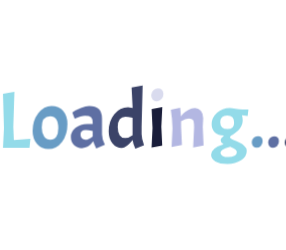
t = 0.00 s
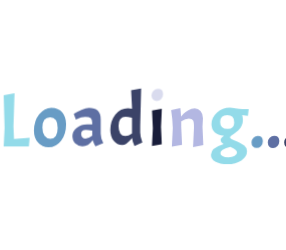
t = 0.60 s
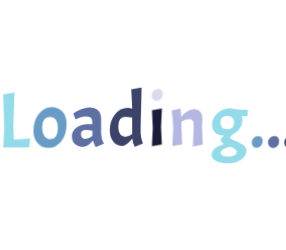
t = 0.73 s
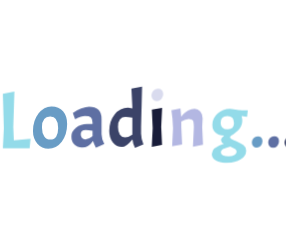
t = 0.86 s
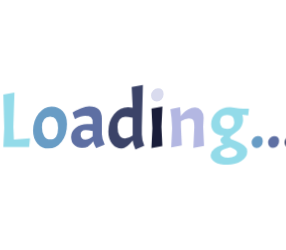
t = 1.11 s
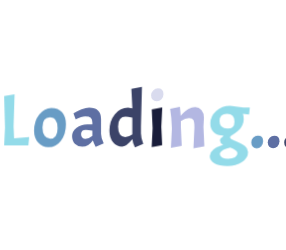
t = 1.36 s

The animated SVG that drew these frames (rendered in a browser with its animation timeline set to each time). Animation: 1 CSS @keyframes rule; one cycle of 1.60 s, repeats indefinitely.

<?xml version="1.0" encoding="utf-8"?>
<svg xmlns="http://www.w3.org/2000/svg" style="margin: auto; display: block; shape-rendering: auto; background: none;" width="286" height="250" preserveAspectRatio="xMidYMid">
<style type="text/css">
  text {
    text-anchor: middle; font-size: 80px; opacity: 0;
  }
</style>
<g style="transform-origin:143px 125px;transform:scale(1)">
<g transform="translate(143,125)">
  <g transform="translate(0,0)"><g class="path" style="transform: scale(0.91); transform-origin: -126.36px -5.12712px; animation: 1s linear -0.6s infinite normal forwards running breath-827549ea-05f5-4ce9-968d-a8e5578694eb;"><path d="M32.72 0L6.40 0L7.36-19.44L6.40-53.60L17.76-55.60L16.64-20.80L17.20-7.84L33.60-9.12L32.72 0" fill="#93dbe9" stroke="none" stroke-width="none" transform="translate(-146.3599853515625,22.67287218960849)" style="fill: rgb(147, 219, 233);"></path></g><g class="path" style="transform: scale(0.91); transform-origin: -93px 2.51287px; animation: 1s linear -0.54s infinite normal forwards running breath-827549ea-05f5-4ce9-968d-a8e5578694eb;"><path d="M36.32-16.72L36.32-16.72Q36.32-26.96 41.84-34.08L41.84-34.08L41.84-34.08Q47.36-41.20 54.76-41.20L54.76-41.20L54.76-41.20Q62.16-41.20 66.28-36.40L66.28-36.40L66.28-36.40Q70.40-31.60 70.40-23.68L70.40-23.68L70.40-23.68Q70.40-13.12 65.08-6.12L65.08-6.12L65.08-6.12Q59.76 0.88 51.68 0.88L51.68 0.88L51.68 0.88Q45.04 0.88 40.68-4.12L40.68-4.12L40.68-4.12Q36.32-9.12 36.32-16.72L36.32-16.72zM61.44-19.52L61.44-19.52L61.44-19.52Q61.44-31.12 53.52-31.12L53.52-31.12L53.52-31.12Q45.28-31.12 45.28-20.24L45.28-20.24L45.28-20.24Q45.28-14.56 47.60-11.36L47.60-11.36L47.60-11.36Q49.92-8.16 53.72-8.16L53.72-8.16L53.72-8.16Q57.52-8.16 59.48-11.08L59.48-11.08L59.48-11.08Q61.44-14 61.44-19.52" fill="#93dbe9" stroke="none" stroke-width="none" transform="translate(-146.3599853515625,22.67287218960849)" style="fill: rgb(104, 156, 197);"></path></g><g class="path" style="transform: scale(0.91); transform-origin: -55.16px 2.19287px; animation: 1s linear -0.48s infinite normal forwards running breath-827549ea-05f5-4ce9-968d-a8e5578694eb;"><path d="M85.28 0L85.28 0Q80.56 0 77.56-3L77.56-3L77.56-3Q74.56-6 74.56-11.08L74.56-11.08L74.56-11.08Q74.56-16.16 79.20-19.88L79.20-19.88L79.20-19.88Q83.84-23.60 90.48-23.60L90.48-23.60L95.92-23.60L95.92-24.96L95.92-24.96Q95.92-28.88 94.32-30.32L94.32-30.32L94.32-30.32Q92.72-31.76 88.32-31.76L88.32-31.76L88.32-31.76Q86.48-31.76 83.96-31L83.96-31L83.96-31Q81.44-30.24 78.32-28.64L78.32-28.64L76-34.96L76-34.96Q79.44-37.36 84.36-39.28L84.36-39.28L84.36-39.28Q89.28-41.20 92.48-41.20L92.48-41.20L92.48-41.20Q105.04-41.20 105.04-29.04L105.04-29.04L105.04-13.36L105.04-13.36Q105.04-8.88 107.84-3.36L107.84-3.36L99.36 0.24L99.36 0.24Q97.36-3.60 96.40-6.64L96.40-6.64L96.40-6.64Q92 0 85.28 0L85.28 0zM88.64-8.16L88.64-8.16L88.64-8.16Q91.84-8.16 95.92-11.44L95.92-11.44L95.92-16.80L95.92-16.80Q91.68-17.76 89.04-17.76L89.04-17.76L89.04-17.76Q84-17.76 84-13.28L84-13.28L84-13.28Q84-10.96 85.28-9.56L85.28-9.56L85.28-9.56Q86.56-8.16 88.64-8.16" fill="#93dbe9" stroke="none" stroke-width="none" transform="translate(-146.3599853515625,22.67287218960849)" style="fill: rgb(94, 111, 163);"></path></g><g class="path" style="transform: scale(0.91); transform-origin: -16.68px -7.84712px; animation: 1s linear -0.42s infinite normal forwards running breath-827549ea-05f5-4ce9-968d-a8e5578694eb;"><path d="M135.92-7.84L135.92-7.84L135.92-7.84Q129.68 0 125.12 0L125.12 0L125.12 0Q119.44 0 115.80-4.64L115.80-4.64L115.80-4.64Q112.16-9.28 112.16-16.56L112.16-16.56L112.16-16.56Q112.16-26.56 117.72-33.44L117.72-33.44L117.72-33.44Q123.28-40.32 131.36-40.32L131.36-40.32L135.84-39.68L135.84-41.20L134.88-59.92L145.84-61.92L144.80-20.80L144.80-13.76L144.80-13.76Q144.80-8.96 147.20-2.72L147.20-2.72L138.56 0.88L138.56 0.88Q136.24-3.92 135.92-7.84zM121.12-20.72L121.12-20.72L121.12-20.72Q121.12-15.60 123-12.72L123-12.72L123-12.72Q124.88-9.84 128.44-9.84L128.44-9.84L128.44-9.84Q132-9.84 135.84-12.72L135.84-12.72L135.84-30L135.84-30Q131.04-30.96 128.72-30.96L128.72-30.96L128.72-30.96Q125.12-30.96 123.12-28.40L123.12-28.40L123.12-28.40Q121.12-25.84 121.12-20.72" fill="#93dbe9" stroke="none" stroke-width="none" transform="translate(-146.3599853515625,22.67287218960849)" style="fill: rgb(59, 67, 104);"></path></g><g class="path" style="transform: scale(0.91); transform-origin: 13.92px 2.31287px; animation: 1s linear -0.36s infinite normal forwards running breath-827549ea-05f5-4ce9-968d-a8e5578694eb;"><path d="M154.96-38.72L165.68-40.72L164.72-20.80L165.60-2L154.88 0L155.84-19.44L154.96-38.72" fill="#93dbe9" stroke="none" stroke-width="none" transform="translate(-146.3599853515625,22.67287218960849)" style="fill: rgb(25, 29, 58);"></path></g><g class="path" style="transform: scale(0.91); transform-origin: 14.28px -30.1271px; animation: 1s linear -0.3s infinite normal forwards running breath-827549ea-05f5-4ce9-968d-a8e5578694eb;"><path d="M154.40-52.44L154.40-52.44L154.40-52.44Q154.40-55.12 156.48-57.24L156.48-57.24L156.48-57.24Q158.56-59.36 161.28-59.36L161.28-59.36L161.28-59.36Q164-59.36 165.44-57.88L165.44-57.88L165.44-57.88Q166.88-56.40 166.88-53.44L166.88-53.44L166.88-53.44Q166.88-50.48 164.84-48.36L164.84-48.36L164.84-48.36Q162.80-46.24 160.12-46.24L160.12-46.24L160.12-46.24Q157.44-46.24 155.92-48L155.92-48L155.92-48Q154.40-49.76 154.40-52.44" fill="#93dbe9" stroke="none" stroke-width="none" transform="translate(-146.3599853515625,22.67287218960849)" style="fill: rgb(217, 219, 238);"></path></g><g class="path" style="transform: scale(0.91); transform-origin: 44.2px 2.51287px; animation: 1s linear -0.24s infinite normal forwards running breath-827549ea-05f5-4ce9-968d-a8e5578694eb;"><path d="M197.68-20.24L197.68-20.24Q197.68-25.76 196.72-27.60L196.72-27.60L196.72-27.60Q195.76-29.44 192.24-29.44L192.24-29.44L192.24-29.44Q188.72-29.44 184.24-26.64L184.24-26.64L184.24-20.80L185.12-2L174.40 0L175.36-19.44L175.36-19.44Q175.04-30.16 173.60-38.64L173.60-38.64L183.28-40.72L183.28-40.72Q183.84-36.08 184.08-31.68L184.08-31.68L184.08-31.68Q185.28-33.28 186.80-34.84L186.80-34.84L186.80-34.84Q188.32-36.40 191.60-38.36L191.60-38.36L191.60-38.36Q194.88-40.32 198.52-40.32L198.52-40.32L198.52-40.32Q202.16-40.32 204.64-37.48L204.64-37.48L204.64-37.48Q207.12-34.64 207.12-29.76L207.12-29.76L206.64-20.80L207.52-1.60L196.72 0.40L197.68-20.24" fill="#93dbe9" stroke="none" stroke-width="none" transform="translate(-146.3599853515625,22.67287218960849)" style="fill: rgb(179, 183, 226);"></path></g><g class="path" style="transform: scale(0.91); transform-origin: 86.76px 10.8729px; animation: 1s linear -0.18s infinite normal forwards running breath-827549ea-05f5-4ce9-968d-a8e5578694eb;"><path d="M213.52 7.92L213.52 7.92L213.52 7.92Q213.52 0.88 226.64-3.12L226.64-3.12L226.64-3.12Q223.52-4.72 223.52-7.28L223.52-7.28L223.52-7.28Q223.52-8.32 224.32-9.36L224.32-9.36L224.32-9.36Q225.12-10.40 226.64-11.52L226.64-11.52L226.64-12.16L226.64-12.16Q220.88-12.16 217.48-15.36L217.48-15.36L217.48-15.36Q214.08-18.56 214.08-23.92L214.08-23.92L214.08-23.92Q214.08-30.88 219.76-36.04L219.76-36.04L219.76-36.04Q225.44-41.20 233.20-41.20L233.20-41.20L233.20-41.20Q235.20-41.20 239.04-40.40L239.04-40.40L239.04-40.40Q242.88-39.60 246.56-39.60L246.56-39.60L252.72-39.60L251.92-32.64L245.92-33.36L245.92-33.36Q246.72-31.04 246.72-28.08L246.72-28.08L246.72-28.08Q246.72-25.12 245.32-22.20L245.32-22.20L245.32-22.20Q243.92-19.28 241.96-17.52L241.96-17.52L241.96-17.52Q240-15.76 238.04-14.44L238.04-14.44L238.04-14.44Q236.08-13.12 234.68-12.12L234.68-12.12L234.68-12.12Q233.28-11.12 233.28-10.32L233.28-10.32L233.28-10.32Q233.28-8.80 236.48-7.68L236.48-7.68L236.48-7.68Q244.96-4.24 247.96-1.84L247.96-1.84L247.96-1.84Q250.96 0.56 250.96 4.08L250.96 4.08L250.96 4.08Q250.96 10 245 13.80L245 13.80L245 13.80Q239.04 17.60 230.80 17.60L230.80 17.60L230.80 17.60Q222.56 17.60 218.04 14.96L218.04 14.96L218.04 14.96Q213.52 12.32 213.52 7.92zM237.68-25.68L237.68-25.68L237.68-25.68Q237.68-29.60 235.92-31.44L235.92-31.44L235.92-31.44Q234.16-33.28 230.40-33.28L230.40-33.28L230.40-33.28Q223.12-33.28 223.12-26.12L223.12-26.12L223.12-26.12Q223.12-18.96 230.88-18.96L230.88-18.96L230.88-18.96Q237.68-18.96 237.68-25.68zM240.56 5.28L240.56 5.28L240.56 5.28Q240.56 3.84 239.04 2.60L239.04 2.60L239.04 2.60Q237.52 1.36 233.60-0.32L233.60-0.32L233.60-0.32Q227.76 1.28 225.56 2.64L225.56 2.64L225.56 2.64Q223.36 4 223.36 6L223.36 6L223.36 6Q223.36 8 225.56 9.24L225.56 9.24L225.56 9.24Q227.76 10.48 231.68 10.48L231.68 10.48L231.68 10.48Q235.60 10.48 238.08 9.04L238.08 9.04L238.08 9.04Q240.56 7.60 240.56 5.28" fill="#93dbe9" stroke="none" stroke-width="none" transform="translate(-146.3599853515625,22.67287218960849)" style="fill: rgb(147, 219, 233);"></path></g><g class="path" style="transform: scale(0.91); transform-origin: 114.16px 16.9929px; animation: 1s linear -0.12s infinite normal forwards running breath-827549ea-05f5-4ce9-968d-a8e5578694eb;"><path d="M254.72-5.36L254.72-5.36L254.72-5.36Q254.72-7.92 256.60-9.88L256.60-9.88L256.60-9.88Q258.48-11.84 261.12-11.84L261.12-11.84L261.12-11.84Q266.32-11.84 266.32-6.56L266.32-6.56L266.32-6.56Q266.32-3.52 264.44-1.52L264.44-1.52L264.44-1.52Q262.56 0.48 260.04 0.48L260.04 0.48L260.04 0.48Q257.52 0.48 256.12-1.16L256.12-1.16L256.12-1.16Q254.72-2.80 254.72-5.36" fill="#93dbe9" stroke="none" stroke-width="none" transform="translate(-146.3599853515625,22.67287218960849)" style="fill: rgb(104, 156, 197);"></path></g><g class="path" style="transform: scale(0.91); transform-origin: 130.56px 16.9929px; animation: 1s linear -0.06s infinite normal forwards running breath-827549ea-05f5-4ce9-968d-a8e5578694eb;"><path d="M271.12-5.36L271.12-5.36L271.12-5.36Q271.12-7.92 273.00-9.88L273.00-9.88L273.00-9.88Q274.88-11.84 277.52-11.84L277.52-11.84L277.52-11.84Q282.72-11.84 282.72-6.56L282.72-6.56L282.72-6.56Q282.72-3.52 280.84-1.52L280.84-1.52L280.84-1.52Q278.96 0.48 276.44 0.48L276.44 0.48L276.44 0.48Q273.92 0.48 272.52-1.16L272.52-1.16L272.52-1.16Q271.12-2.80 271.12-5.36" fill="#93dbe9" stroke="none" stroke-width="none" transform="translate(-146.3599853515625,22.67287218960849)" style="fill: rgb(94, 111, 163);"></path></g><g class="path" style="transform: scale(0.91); transform-origin: 146.96px 16.9929px; animation: 1s linear 0s infinite normal forwards running breath-827549ea-05f5-4ce9-968d-a8e5578694eb;"><path d="M287.52-5.36L287.52-5.36L287.52-5.36Q287.52-7.92 289.40-9.88L289.40-9.88L289.40-9.88Q291.28-11.84 293.92-11.84L293.92-11.84L293.92-11.84Q299.12-11.84 299.12-6.56L299.12-6.56L299.12-6.56Q299.12-3.52 297.24-1.52L297.24-1.52L297.24-1.52Q295.36 0.48 292.84 0.48L292.84 0.48L292.84 0.48Q290.32 0.48 288.92-1.16L288.92-1.16L288.92-1.16Q287.52-2.80 287.52-5.36" fill="#93dbe9" stroke="none" stroke-width="none" transform="translate(-146.3599853515625,22.67287218960849)" style="fill: rgb(59, 67, 104);"></path></g></g>
</g>
</g>
<style id="breath-827549ea-05f5-4ce9-968d-a8e5578694eb" data-anikit="">@keyframes breath-827549ea-05f5-4ce9-968d-a8e5578694eb
{
  0% {
    animation-timing-function: cubic-bezier(0.9647,0.2413,-0.0705,0.7911);
    transform: scale(0.9099999999999999);
  }
  51% {
    animation-timing-function: cubic-bezier(0.9226,0.2631,-0.0308,0.7628);
    transform: scale(1.02994);
  }
  100% {
    transform: scale(0.9099999999999999);
  }
}</style></svg>